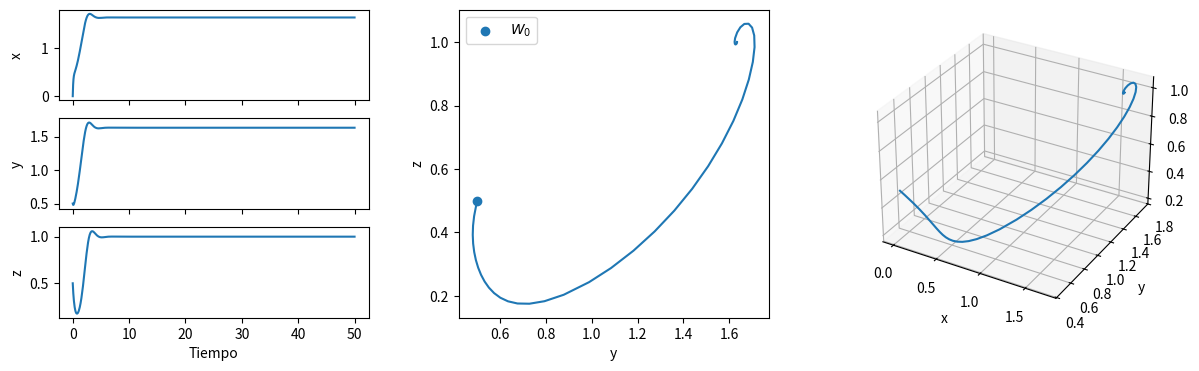
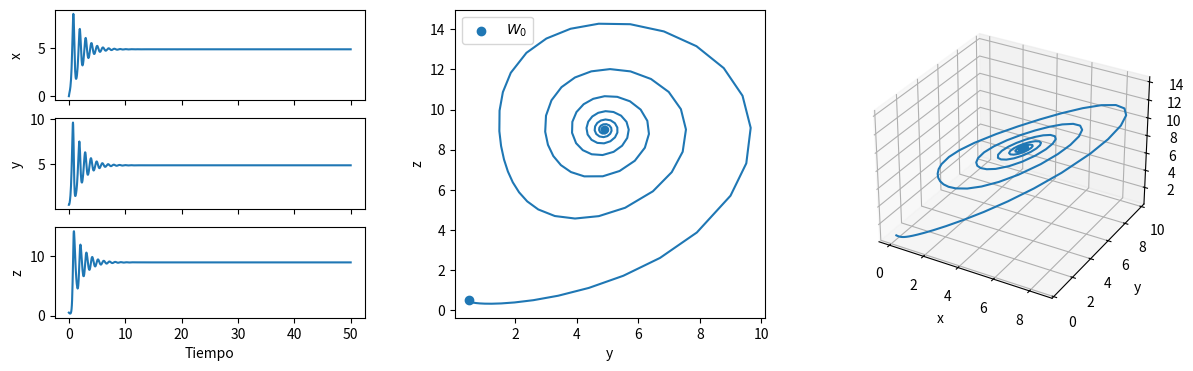
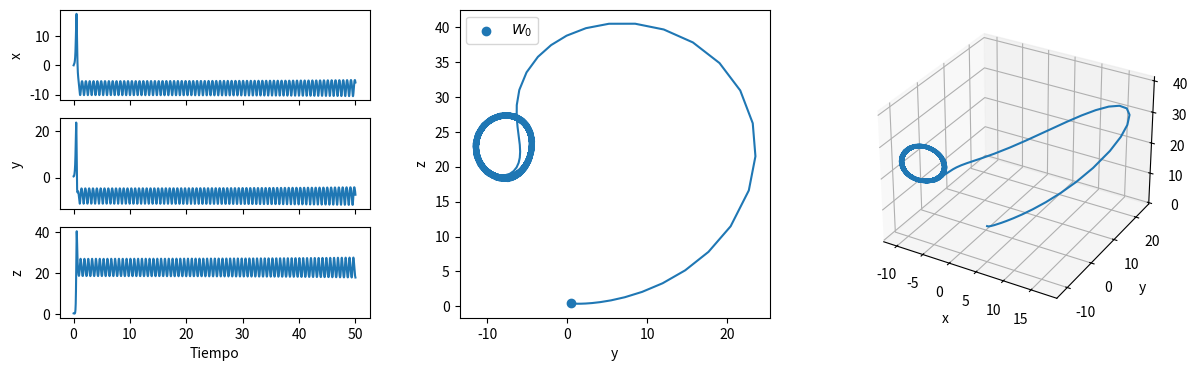
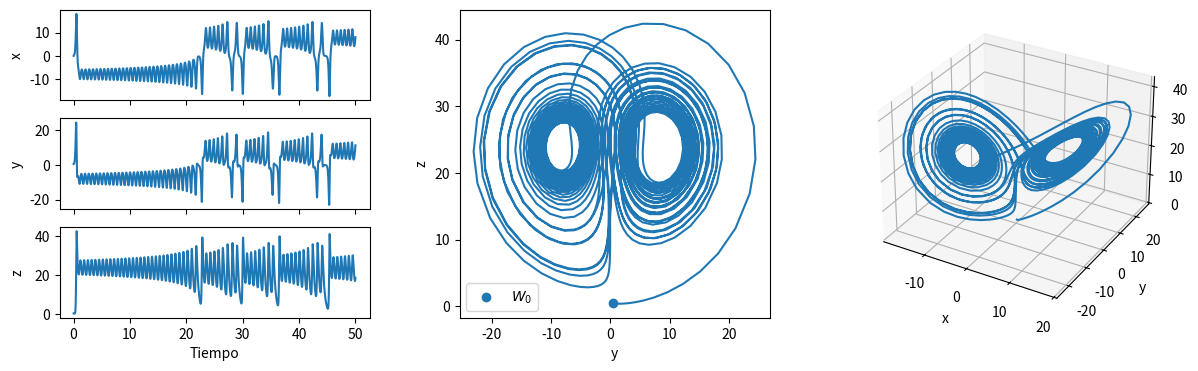
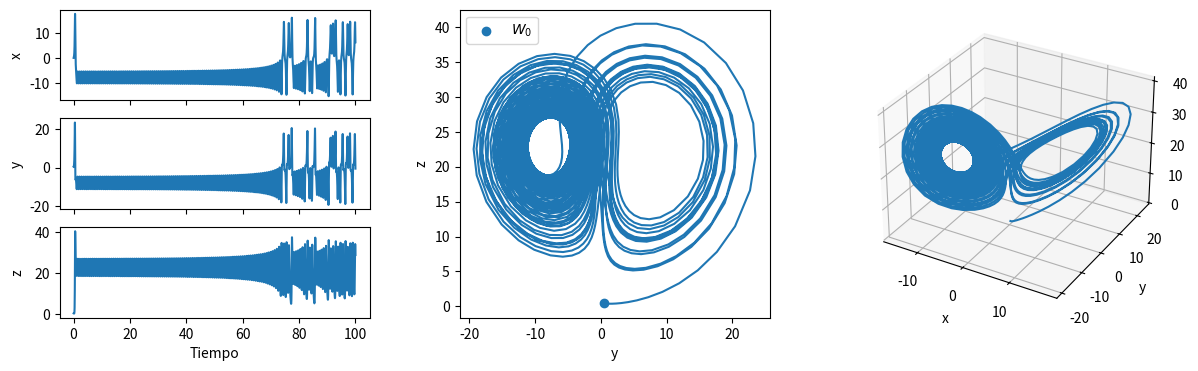
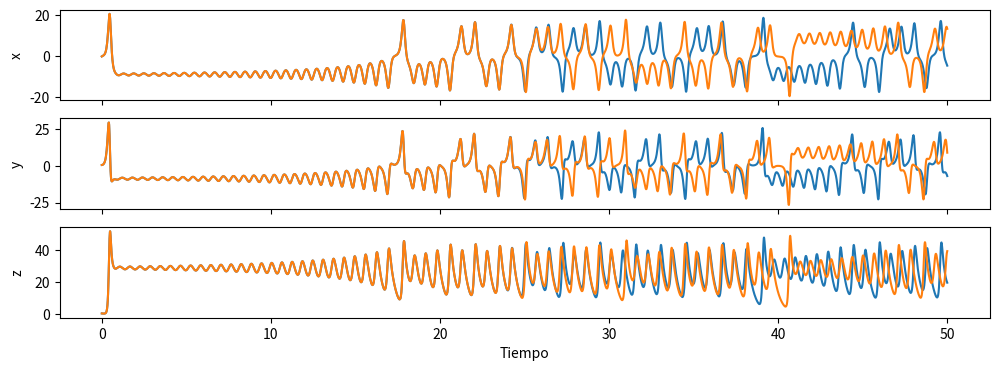

Write the Python code that produced these figures, in order.
import numpy as np
import matplotlib.pyplot as plt
from scipy.integrate import solve_ivp

plt.rc("figure", dpi=100)


def lorenz(*, sigma, rho, beta):
    def lorenz_rhs(t, y):
        dy = np.empty_like(y)
        x, y, z = y
        dy[0] = sigma * (y - x)
        dy[1] = rho * x - y - x * z
        dy[2] = x * y - beta * z
        return dy

    return lorenz_rhs


solver_kwargs = dict(method="RK45", atol=1e-6, rtol=1e-6)

def plot_time_trajectories(fig, sol):
    axes = fig.axes
    if len(axes) == 0:
        axes = fig.subplots(3, sharex=True)
    
    for ax, y, label in zip(axes, sol.y, "xyz"):
        ax.plot(sol.t, y)
        ax.set(ylabel=label)
    ax.set(xlabel="Tiempo")
    fig.align_ylabels()

def plot_xz(fig, sol, label="$W_0$"):
    if len(fig.axes) == 0:
        ax = fig.subplots()
    else:
        ax = fig.axes[0]

    ax.plot(sol.y[1], sol.y[2])
    ax.scatter(sol.y[1][0], sol.y[2][0], label=label)
    ax.set(xlabel="y", ylabel="z")
    ax.legend()

def plot_3d(fig, sol):
    if len(fig.axes) == 0:
        ax = fig.add_subplot(projection='3d')
    else:
        ax = fig.axes[0]

    ax.plot(*sol.y)
    ax.set(xlabel="x", ylabel="y", zlabel="z")

def plot(fig, sol):
    figs = fig.subfigs
    if len(figs) == 0:
        figs = fig.subfigures(ncols=3)
    
    plot_time_trajectories(figs[0], sol)
    plot_xz(figs[1], sol)
    plot_3d(figs[2], sol)

sol = solve_ivp(
    lorenz(sigma=10, beta=8 / 3, rho=2),
    t_span=(0, 50),
    y0=(0, 0.5, 0.5),
    **solver_kwargs,
)

fig = plt.figure(figsize=(12, 4))
plot(fig, sol)

sol = solve_ivp(
    lorenz(sigma=10, beta=8 / 3, rho=10),
    t_span=(0, 50),
    y0=(0, 0.5, 0.5),
    **solver_kwargs,
)

fig = plt.figure(figsize=(12, 4))
plot(fig, sol)

sol = solve_ivp(
    lorenz(sigma=10, beta=8 / 3, rho=24),
    t_span=(0, 50),
    y0=(0, 0.5, 0.5),
    **solver_kwargs,
)

fig = plt.figure(figsize=(12, 4))
plot(fig, sol)

sol = solve_ivp(
    lorenz(sigma=10, beta=8 / 3, rho=25),
    t_span=(0, 50),
    y0=(0, 0.5, 0.5),
    **solver_kwargs,
)

fig = plt.figure(figsize=(12, 4))
plot(fig, sol)

sol = solve_ivp(
    lorenz(sigma=10, beta=8 / 3, rho=24),
    t_span=(0, 100),
    y0=(0, 0.5, 0.5),
    **solver_kwargs,
)

fig = plt.figure(figsize=(12, 4))
plot(fig, sol)

fig = plt.figure(figsize=(12, 4))

for z0 in (0.5, 0.50001):
    sol = solve_ivp(
        lorenz(sigma=10, beta=8 / 3, rho=30),
        t_span=(0, 50),
        y0=(0, 0.5, z0),
        **solver_kwargs,
    )
    plot_time_trajectories(fig, sol)